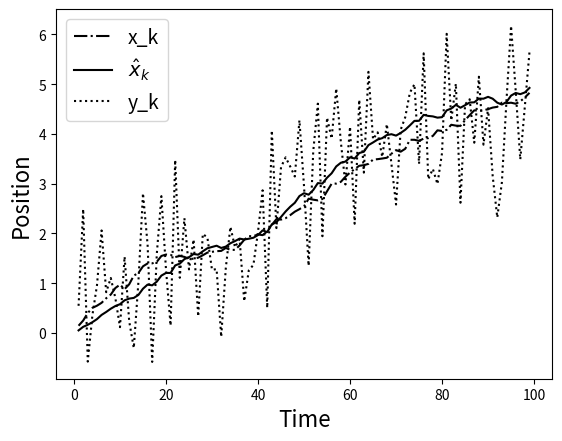

Write the Python code that produced this figure.
import math
import numpy as np
import matplotlib.pyplot as plt

np.random.seed(0)
N=100
#------------------------------------------------------------------
# N Time steps  
# x(k)=A*x(k-1)+u+w(k) Model equation  
# y(k)=H*x(k)+v(k) Observation equation
#------------------------------------------------------------------
A=1
H=1
Q=0.003 #process noise variance
R=1    #measurement noise variance
u=.05  #velocity

X = [] # true position array
Xhat = [] # estimated position array
Y = [] # measured position array

#Initial conditions
x = 0 # initial state

xhat = x # initial state estimate
p_pos=Q
#------------------------------------------------------------------
for k in range(1, N):
    #Model equation
    w=math.sqrt(Q)*np.random.standard_normal() #process noise
    x=A*x+u+w

    #Observation equation
    v=math.sqrt(R)*np.random.standard_normal() #measurement noise
    y=H*x+v

    #Update equation
    x_prior=A*xhat+u

    # Innovation
    Inn = y - x_prior

    #Covariance of Innovation
    p_prior = A*A*p_pos+Q

    #Gain matrix
    K = H*p_prior/(H*H*p_prior+R)

    #State estimate
    xhat = A * x_prior + K * Inn

    #Covariance of prediction error
    p_pos=p_prior*(1-H*K)

    #Save some parameters in vectors for plotting later
    X.append(x)
    Xhat.append(xhat)
    Y.append(y)
#------------------------------------------------------------------
plt.figure()

plt.plot(range(1, N), X, 'k-.',label='x_k')
plt.plot(range(1, N), Xhat, 'k',label=r'$\hat{x}_k$')
plt.plot(range(1, N), Y, 'k:',label='y_k')

plt.xlabel('Time', fontsize=16)
plt.ylabel('Position', fontsize=16)
plt.legend(fontsize=14)
plt.show(block=True)
